Run: headless pygame with SDL's dummy video driver; simulated clock (each Clock.tick advances the game by its frame time, no real sleeping); random seed 0; keys injected as events and as key.get_pressed() state; no mouse input.
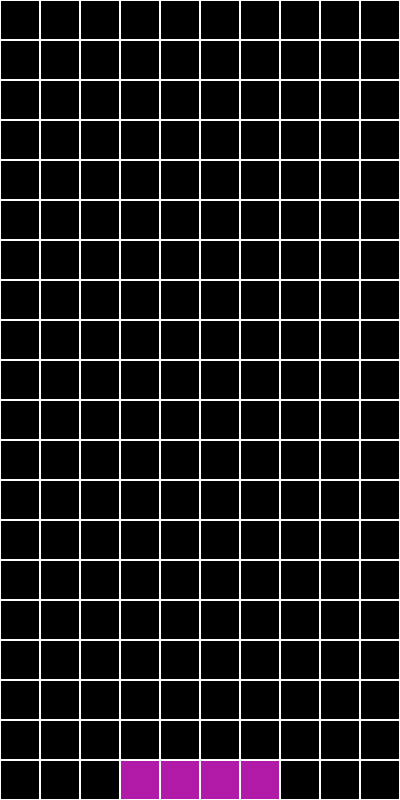
Frame 1 of 4 · flips 1–60 · no input
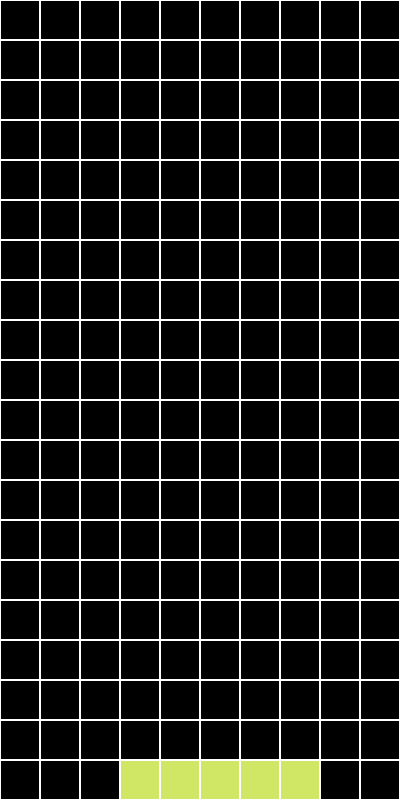
Frame 2 of 4 · flips 61–180 · tapped SPACE, RETURN · held RIGHT (→), D
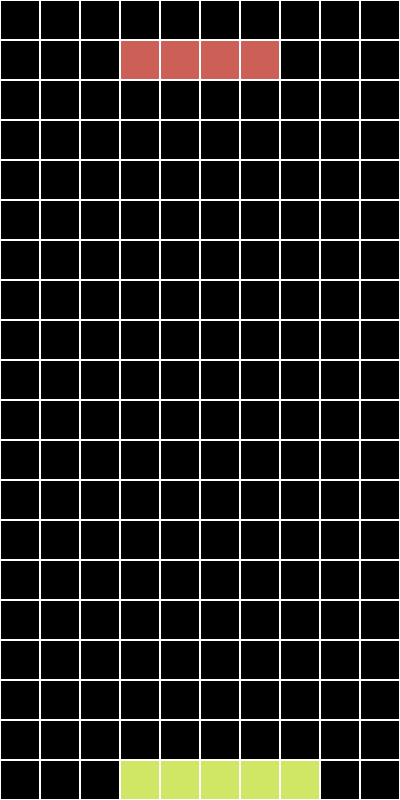
Frame 3 of 4 · flips 181–300 · held DOWN (↓), S
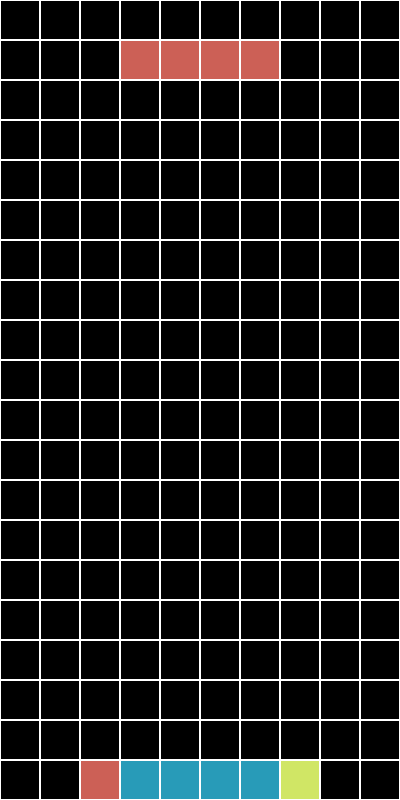
Frame 4 of 4 · flips 301–420 · held LEFT (←), A, UP (↑), W

The pygame program that drew these frames:

import pygame
import sys
import random

pygame.init()

screen_width = 400
screen_height = 800

grid_scale = 40

black = (0,0,0)
white = (255,255,255)

fps = 2
clock = pygame.time.Clock()

screen = pygame.display.set_mode((screen_width, screen_height))

def minList(index, list_):
    empty_list = []
    for i in list_:
        empty_list.append(i[index])
    return min(empty_list)
    
def maxList(index, list_):
    empty_list = []
    for i in list_:
        empty_list.append(i[index])
    return max(empty_list)

class Figure:
    def __init__(self):
        self.gridList = []
        self.isActive = True
        self.color_list = [(0, 0, 255), (204, 96, 86), (208, 230, 101), (176, 26, 166), (40, 155, 184)]
        self.color = random.choice(self.color_list)

    def update(self):
        for i in self.gridList:
            pygame.draw.rect(screen, self.color, (i[0], i[1], grid_scale, grid_scale))
            pygame.draw.rect(screen, white, (i[0], i[1], grid_scale, grid_scale), 1)


class Figure1(Figure): # l block
    def __init__(self):
        self.gridList = [[120,0], [160,0], [200,0], [240, 0]]
        self.isActive = True
        self.color_list = [(0, 0, 255), (204, 96, 86), (208, 230, 101), (176, 26, 166), (40, 155, 184)]
        self.color = random.choice(self.color_list)
      

fig = Figure1()
others_list = []


while True:

    for i in range(int(screen_height/grid_scale)):
        for j in range(int(screen_width/grid_scale)):
            pygame.draw.rect(screen, black, (j * grid_scale, i * grid_scale, grid_scale, grid_scale))
            pygame.draw.rect(screen, white, (j * grid_scale, i * grid_scale, grid_scale, grid_scale),1)

    if(fig.isActive==False):
        others_list.append(fig)
        fig = None
        fig = Figure1()

    for event in pygame.event.get():
            if event.type == pygame.QUIT:
                pygame.quit()
                sys.exit()
            if fig.isActive==True:
                if event.type == pygame.KEYDOWN:
                    if event.key == pygame.K_RIGHT:
                        if maxList(0, fig.gridList) < screen_width-grid_scale:
                            for i in range(len(fig.gridList)):
                                fig.gridList[i][0] += grid_scale
                    elif event.key == pygame.K_LEFT:
                        if minList(0, fig.gridList) > 0:
                            for i in range(len(fig.gridList)):
                                fig.gridList[i][0] -= grid_scale
                    elif event.key == pygame.K_DOWN:
                        if maxList(1, fig.gridList) < screen_height-grid_scale:
                            for i in range(len(fig.gridList)):
                                fig.gridList[i][1] += grid_scale
                        else:
                            fig.isActive = False
          
    if fig.isActive == True:
            if maxList(1, fig.gridList) < screen_height-grid_scale:
                for i in range(len(fig.gridList)):
                    fig.gridList[i][1] += grid_scale
            else:
                fig.isActive = False

    fig.update()
    for object_ in others_list:
        object_.update()
    
    pygame.display.update()
    clock.tick(fps)
